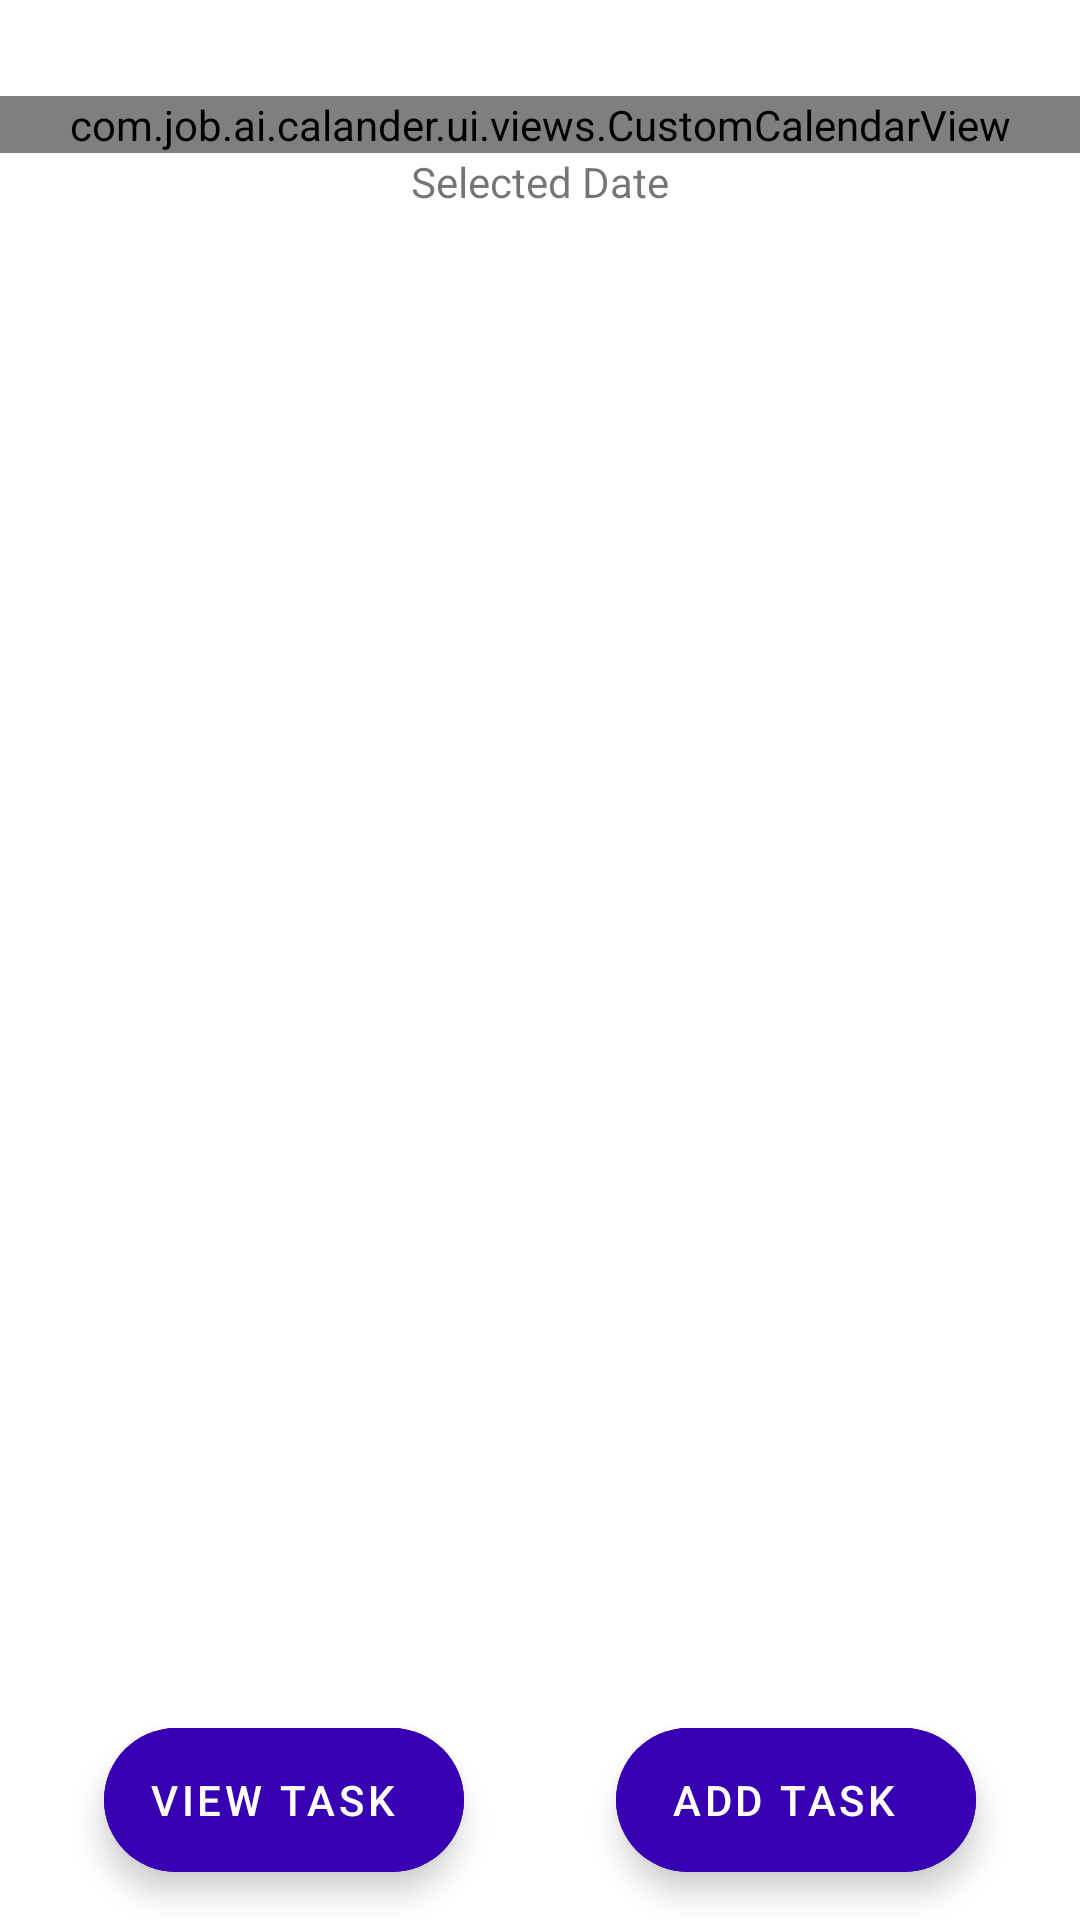

This screen was rendered from an Android layout file. Write that file and the resources it references.
<!-- AndroidManifest.xml: application theme Theme.Calander -->
<!-- res/layout/fragment_date_selector.xml -->
<?xml version="1.0" encoding="utf-8"?>
<androidx.coordinatorlayout.widget.CoordinatorLayout xmlns:android="http://schemas.android.com/apk/res/android"
    xmlns:tools="http://schemas.android.com/tools"
    android:layout_width="match_parent"
    android:layout_height="match_parent"
    tools:context=".ui.frags.DateSelectorFragment">

    <include
        layout="@layout/loading_ui" />

    <LinearLayout
        android:layout_width="match_parent"
        android:layout_height="match_parent"
        android:orientation="vertical">

        <com.job.ai.calander.ui.views.CustomCalendarView
            android:id="@+id/customCalendarView"
            android:layout_width="match_parent"
            android:layout_height="wrap_content"
            android:layout_marginTop="32dp"/>

        <TextView
            android:id="@+id/selected_date"
            android:layout_width="wrap_content"
            android:layout_height="wrap_content"
            android:layout_gravity="center"
            android:text="Selected Date" />

        <View
            android:layout_width="0dp"
            android:layout_height="0dp"
            android:layout_weight="1" />

        <LinearLayout
            android:layout_width="match_parent"
            android:layout_height="wrap_content"
            android:orientation="horizontal">

            <View
                android:layout_width="0dp"
                android:layout_height="0dp"
                android:layout_weight="1" />

            <com.google.android.material.floatingactionbutton.ExtendedFloatingActionButton
                android:id="@+id/view_task"
                android:layout_width="wrap_content"
                android:layout_height="wrap_content"
                android:gravity="center"
                android:textColor="@color/white"
                android:backgroundTint="@color/purple_700"
                android:layout_margin="16dp"
                android:layout_gravity="center"
                android:text="View Task"/>

            <View
                android:layout_width="0dp"
                android:layout_height="0dp"
                android:layout_weight="1" />

            <com.google.android.material.floatingactionbutton.ExtendedFloatingActionButton
                android:id="@+id/add_task"
                android:layout_width="wrap_content"
                android:layout_height="wrap_content"
                android:gravity="center"
                android:textColor="@color/white"
                android:backgroundTint="@color/purple_700"
                android:layout_margin="16dp"
                android:layout_gravity="center"
                android:text="Add Task"/>

            <View
                android:layout_width="0dp"
                android:layout_height="0dp"
                android:layout_weight="1" />

        </LinearLayout>
    </LinearLayout>
</androidx.coordinatorlayout.widget.CoordinatorLayout>
<!-- res/layout/loading_ui.xml (included above) -->
<?xml version="1.0" encoding="utf-8"?>
<merge xmlns:android="http://schemas.android.com/apk/res/android"
    xmlns:app="http://schemas.android.com/apk/res-auto">

    <LinearLayout
        android:layout_width="wrap_content"
        android:layout_height="wrap_content"
        android:layout_alignParentTop="true"
        android:elevation="50dp"
        android:orientation="vertical">

        <com.google.android.material.progressindicator.LinearProgressIndicator
            android:id="@+id/loading_indicator"
            android:layout_width="wrap_content"
            android:layout_height="wrap_content"
            android:indeterminate="true"
            android:visibility="gone" />

        <View
            android:id="@+id/loading_bg"
            android:layout_width="match_parent"
            android:layout_height="match_parent"
            android:background="#80000000"
            android:visibility="gone" />
    </LinearLayout>
</merge>
<!-- resources referenced by this layout -->
<resources>
  <style name="Theme.Calander" parent="Theme.MaterialComponents.DayNight.NoActionBar">
          
          <item name="colorPrimary">@color/purple_500</item>
          <item name="colorPrimaryVariant">@color/purple_700</item>
          <item name="colorOnPrimary">@color/white</item>
          
          <item name="colorSecondary">@color/teal_200</item>
          <item name="colorSecondaryVariant">@color/teal_700</item>
          <item name="colorOnSecondary">@color/black</item>
          
          <item name="android:statusBarColor">?attr/colorPrimaryVariant</item>
          
      </style>
  <!-- not gathered from this repository: default colours our renderer supplied (Android Studio template values) -->
  <color name="purple_500">#FF6200EE</color>
  <color name="purple_700">#FF3700B3</color>
  <color name="teal_200">#FF03DAC5</color>
  <color name="teal_700">#FF018786</color>
  <color name="black">#FF000000</color>
  <color name="white">#FFFFFFFF</color>
</resources>
